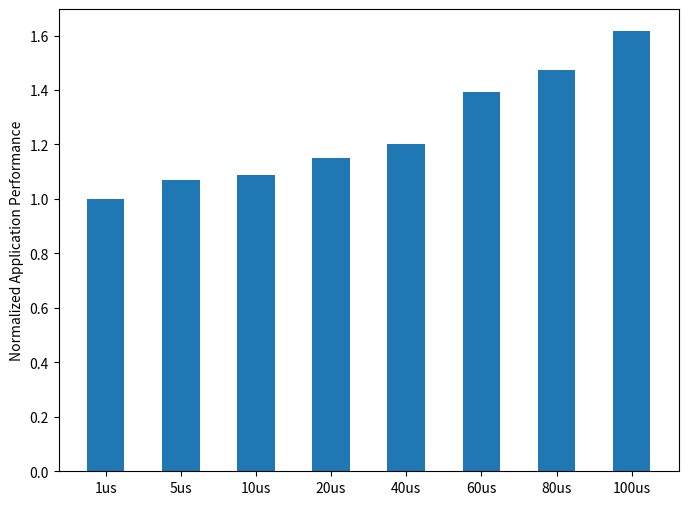

The script that saved this image:
## numpy is used for creating fake data
import numpy as np 
import sys

import matplotlib.pyplot as plt

x = ["1us", "5us", "10us",  "20us", "40us", "60us",  "80us", "100us"]
y = [625.6844411, 669.2485921, 680.853924, 719.8754759, 751.0070231, 871.270371, 922.1313169, 1010.919324]
y = [r/y[0] for r in y]
x_ticks = np.arange(0, len(y)) + 1


fig = plt.figure(1, figsize=(8,6))
ax = fig.add_subplot(111)
bp = ax.bar(x_ticks, y, 0.5, align='center')
ax.set_xticks(x_ticks)
ax.set_xticklabels(x)


plt.ylabel("Normalized Application Performance")
#plt.title(sys.argv[0])
plt.savefig(sys.argv[0].replace(".py", ".png"))
plt.savefig(sys.argv[0].replace(".py", ".eps"))
plt.show()
